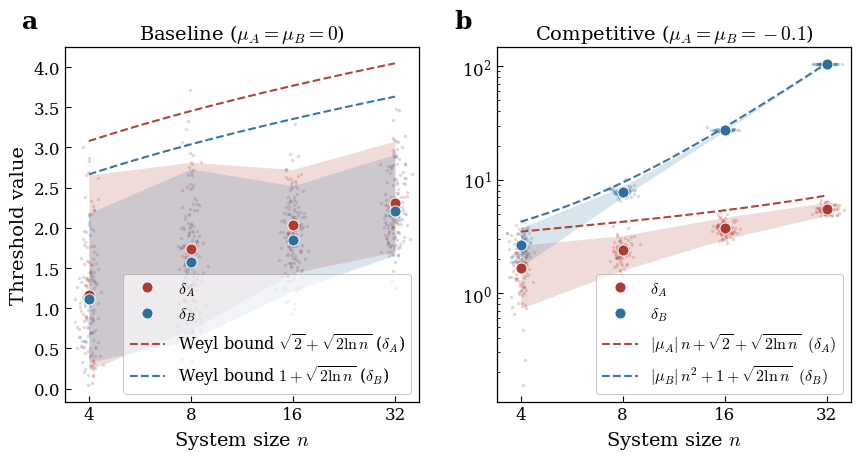

The script that saved this image:
#!/usr/bin/env python3
"""verify_weyl_bounds.py — SI figure: numerical verification of the upper
bounds on the spectral thresholds δ_A and δ_B across regimes.

Two panels:

  Baseline (μ_A = μ_B = 0).  No rank-1 mean contribution; the spectral
    thresholds are bounded by the centered-Wigner Weyl bounds
    √2 + √(2 ln n) (for δ_A) and 1 + √(2 ln n) (for δ_B).  Linear y-axis.

  Competitive (μ_A = μ_B = -0.1).  The slice-sum / row-sum constraints
    in the bank generator concentrate the negative mean on the diagonal
    of the symmetrised parts, producing rank-(n−1) contributions of
    leading order |μ_A|·n to δ_A and |μ_B|·n² to δ_B — exceeding the
    Weyl bounds by polynomial factors.  The plotted bounds add the
    deterministic mean-field contribution to the Weyl correction:
        δ_A ≤ |μ_A|·n      + √2 + √(2 ln n)
        δ_B ≤ |μ_B|·n²     + 1  + √(2 ln n)
    Log y-axis.

Facilitative (μ > 0) is omitted: the bank applies mean-field centering
in that branch, so its δ_A and δ_B distributions match the baseline.

Sampling mirrors sample_parameter_set_standard in
pipeline/generate_bank.jl, without the centering branch (we want the
raw bank thresholds, not the centered Wigner part).

Usage:
    python verify_weyl_bounds.py [--output PDF] [--samples N]
"""

from __future__ import annotations

import argparse
from pathlib import Path

import matplotlib.pyplot as plt
import numpy as np


N_VALUES = [4, 8, 16, 32]

REGIMES = [
    {"key": "baseline",    "mu_A":  0.0, "mu_B":  0.0,
     "title": r"Baseline ($\mu_A=\mu_B=0$)", "log": False},
    {"key": "competitive", "mu_A": -0.1, "mu_B": -0.1,
     "title": r"Competitive ($\mu_A=\mu_B=-0.1$)", "log": True},
]

COLOR_A = "#b03a2e"   # red — δ_A
COLOR_B = "#2e6f9e"   # blue — δ_B
BOUND_COLOR = "#d97a3c"   # orange — analytic bound


def hatB_from_tensor(B: np.ndarray) -> np.ndarray:
    """B̂[i, j] = Σ_k (B[j, k, i] + B[k, j, i]).  Mirrors the Julia helper."""
    return (B.sum(axis=0) + B.sum(axis=1)).T


def sample_delta_A(rng: np.random.Generator, n: int, mu_A: float,
                   sigma_A: float = 1.0) -> float:
    """δ_A = max eigenvalue of S_A = (A0 + A0ᵀ)/2 (un-centered)."""
    sd = sigma_A / np.sqrt(n)
    A0 = mu_A + rng.normal(0.0, sd, size=(n, n))
    np.fill_diagonal(A0, 0.0)
    A0[np.diag_indices(n)] = -A0.sum(axis=1)
    S_A = (A0 + A0.T) / 2
    return float(np.linalg.eigvalsh(S_A).max())


def sample_delta_B(rng: np.random.Generator, n: int, mu_B: float,
                   sigma_B: float = 1.0) -> float:
    """δ_B = max eigenvalue of S̃ = B̂_0 + B̂_0ᵀ (un-centered) divided by 4."""
    sd = sigma_B / n
    B0 = mu_B + rng.normal(0.0, sd, size=(n, n, n))
    diag_idx = (np.arange(n),) * 3
    B0[diag_idx] = 0.0
    slice_sums = B0.sum(axis=(0, 1))
    B0[diag_idx] = -slice_sums
    Bhat0 = hatB_from_tensor(B0)
    S_tilde = Bhat0 + Bhat0.T
    return float(np.linalg.eigvalsh(S_tilde).max() / 4.0)


def collect_samples(n_values: list[int], mu_A: float, mu_B: float,
                    n_samples: int, seed: int) -> dict:
    rng = np.random.default_rng(seed)
    out: dict[int, dict[str, np.ndarray]] = {}
    for n in n_values:
        dA = np.empty(n_samples)
        dB = np.empty(n_samples)
        for k in range(n_samples):
            dA[k] = sample_delta_A(rng, n, mu_A)
            dB[k] = sample_delta_B(rng, n, mu_B)
        out[n] = {"delta_A": dA, "delta_B": dB}
        print(f"  n={n:3d}: <δ_A>={dA.mean():.3g}  <δ_B>={dB.mean():.3g}")
    return out


def bound_A(n: float | np.ndarray, mu_A: float) -> np.ndarray:
    n = np.asarray(n, dtype=float)
    return abs(mu_A) * n + np.sqrt(2.0) + np.sqrt(2.0 * np.log(n))


def bound_B(n: float | np.ndarray, mu_B: float) -> np.ndarray:
    n = np.asarray(n, dtype=float)
    return abs(mu_B) * n * n + 1.0 + np.sqrt(2.0 * np.log(n))


def plot_panel(ax, n_values, samples, regime, *,
               show_ylabel: bool, show_legend: bool,
               legend_frame: bool = False):
    n_arr = np.asarray(n_values, dtype=float)
    mu_A, mu_B = regime["mu_A"], regime["mu_B"]
    is_log = regime["log"]

    n_smooth = np.linspace(n_arr.min(), n_arr.max(), 400)
    bA_smooth = bound_A(n_smooth, mu_A)
    bB_smooth = bound_B(n_smooth, mu_B)

    means_A = np.array([samples[n]["delta_A"].mean() for n in n_values])
    means_B = np.array([samples[n]["delta_B"].mean() for n in n_values])
    p5_A    = np.array([np.percentile(samples[n]["delta_A"],  5) for n in n_values])
    p95_A   = np.array([np.percentile(samples[n]["delta_A"], 95) for n in n_values])
    p5_B    = np.array([np.percentile(samples[n]["delta_B"],  5) for n in n_values])
    p95_B   = np.array([np.percentile(samples[n]["delta_B"], 95) for n in n_values])

    rng = np.random.default_rng(42)
    for n in n_values:
        x = n * np.exp(rng.normal(0.0, 0.04, size=samples[n]["delta_A"].size))
        ax.scatter(x, samples[n]["delta_A"], s=6, color=COLOR_A,
                   alpha=0.22, linewidths=0, zorder=1.5)
    for n in n_values:
        x = n * np.exp(rng.normal(0.0, 0.04, size=samples[n]["delta_B"].size))
        ax.scatter(x, samples[n]["delta_B"], s=6, color=COLOR_B,
                   alpha=0.22, linewidths=0, zorder=1.5)

    ax.fill_between(n_arr, p5_A, p95_A, color=COLOR_A, alpha=0.18,
                    linewidth=0, zorder=2)
    ax.fill_between(n_arr, p5_B, p95_B, color=COLOR_B, alpha=0.18,
                    linewidth=0, zorder=2)

    ax.plot(n_arr, means_A, "o", color=COLOR_A, markersize=8,
            markeredgecolor="white", markeredgewidth=0.7,
            label=r"$\delta_A$", zorder=4)
    ax.plot(n_arr, means_B, "o", color=COLOR_B, markersize=8,
            markeredgecolor="white", markeredgewidth=0.7,
            label=r"$\delta_B$", zorder=4)

    if is_log:
        label_A = r"$|\mu_A|\,n + \sqrt{2}+\sqrt{2\ln n}\;\;(\delta_A)$"
        label_B = r"$|\mu_B|\,n^{2} + 1+\sqrt{2\ln n}\;\;(\delta_B)$"
    else:
        label_A = r"Weyl bound $\sqrt{2}+\sqrt{2\ln n}$ ($\delta_A$)"
        label_B = r"Weyl bound $1+\sqrt{2\ln n}$ ($\delta_B$)"

    ax.plot(n_smooth, bA_smooth, "--", color=COLOR_A, linewidth=1.5,
            alpha=0.95, zorder=3, label=label_A)
    ax.plot(n_smooth, bB_smooth, "--", color=COLOR_B, linewidth=1.5,
            alpha=0.95, zorder=3, label=label_B)

    ax.set_xscale("log", base=2)
    if is_log:
        ax.set_yscale("log")
    ax.set_xticks(n_values)
    ax.set_xticklabels([str(n) for n in n_values])
    ax.set_xlabel(r"System size $n$")
    if show_ylabel:
        ax.set_ylabel("Threshold value")
    ax.set_xlim(n_arr.min() * 0.85, n_arr.max() * 1.18)
    if show_legend:
        leg = ax.legend(loc="lower right", fontsize=11.5, ncol=1,
                        handlelength=2.2, borderpad=0.4,
                        frameon=legend_frame)
        if legend_frame:
            frame = leg.get_frame()
            frame.set_facecolor("white")
            frame.set_edgecolor("0.6")
            frame.set_linewidth(0.6)
            frame.set_alpha(0.65)


def main():
    parser = argparse.ArgumentParser(description=__doc__)
    parser.add_argument(
        "--output", type=Path,
        default=Path("pdffiles/si/figure_verify_bounds.pdf"),
        help="Output PDF path (default: pdffiles/si/figure_verify_bounds.pdf).",
    )
    parser.add_argument("--samples", type=int, default=80,
                        help="Number of replicate draws per n (default: 80).")
    parser.add_argument("--seed", type=int, default=2026,
                        help="Base RNG seed (default: 2026).")
    args = parser.parse_args()

    plt.rcParams.update({
        "font.family":      "serif",
        "mathtext.fontset": "cm",
        "font.size":        13,
        "axes.labelsize":   14,
        "axes.titlesize":   14,
        "axes.linewidth":   0.9,
        "xtick.labelsize":  12,
        "ytick.labelsize":  12,
        "xtick.direction":  "in",
        "ytick.direction":  "in",
        "xtick.major.size": 4.0,
        "ytick.major.size": 4.0,
        "legend.frameon":   False,
        "legend.fontsize":  11.0,
    })

    panels = []
    for i, regime in enumerate(REGIMES):
        print(f"Regime: {regime['key']} (μ_A={regime['mu_A']}, μ_B={regime['mu_B']})")
        samples = collect_samples(N_VALUES, regime["mu_A"], regime["mu_B"],
                                  args.samples, seed=args.seed + 1000 * i)
        panels.append((regime, samples))

    fig, axes = plt.subplots(1, 2, figsize=(9.0, 4.5))
    for i, (regime, samples) in enumerate(panels):
        ax = axes[i]
        ax.set_box_aspect(1.0)
        plot_panel(ax, N_VALUES, samples, regime,
                   show_ylabel=(i == 0), show_legend=True,
                   legend_frame=True)
        ax.set_title(regime["title"], pad=6)
        ax.text(-0.12, 1.04, "ab"[i], transform=ax.transAxes,
                fontsize=18, fontweight="bold", va="bottom", ha="left")

    fig.tight_layout()
    args.output.parent.mkdir(parents=True, exist_ok=True)
    fig.savefig(args.output, bbox_inches="tight")
    print(f"Saved: {args.output}")


if __name__ == "__main__":
    main()
